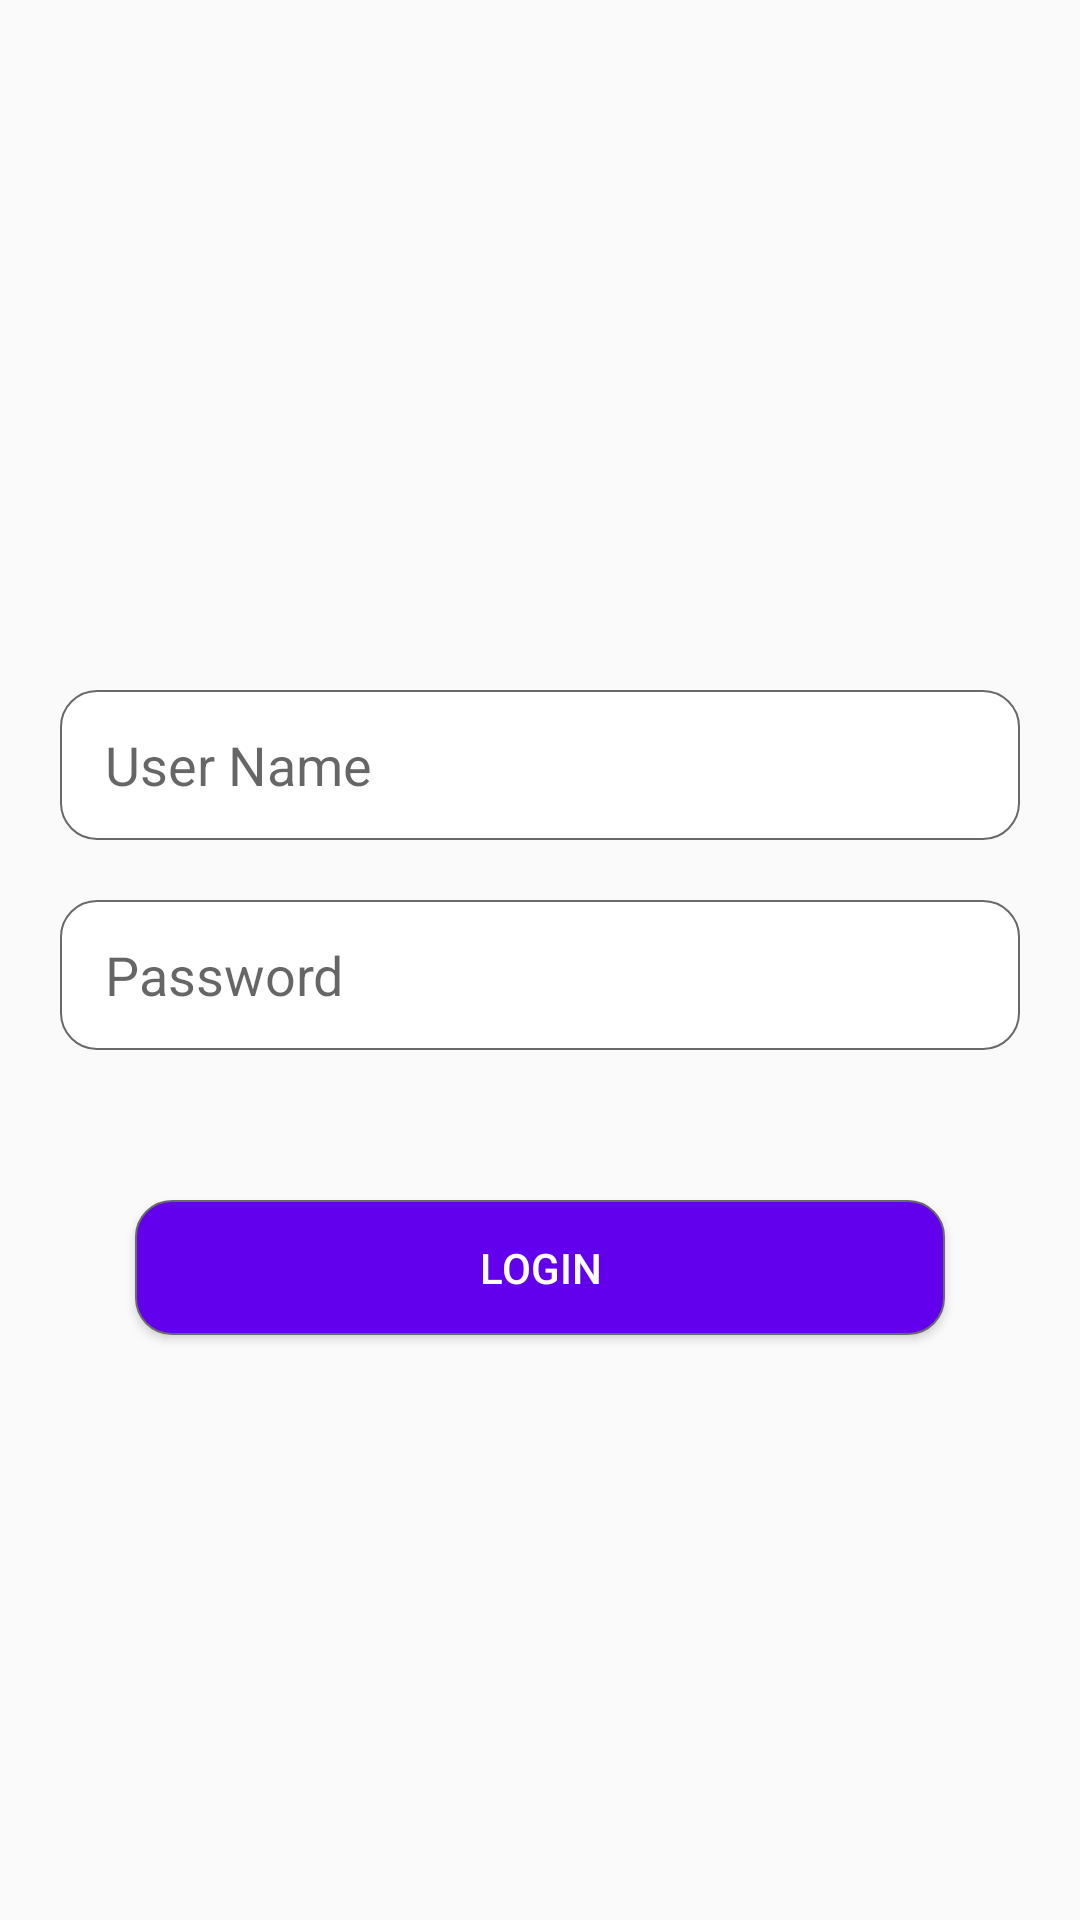

Android layout source for this screen:
<!-- AndroidManifest.xml: application theme AppTheme -->
<!-- res/layout/ac_login.xml -->
<?xml version="1.0" encoding="utf-8"?>
<LinearLayout xmlns:android="http://schemas.android.com/apk/res/android"
    android:layout_width="match_parent"
    android:layout_height="match_parent"
    xmlns:app="http://schemas.android.com/apk/res-auto"
    android:orientation="vertical">

    <EditText
        android:id="@+id/userName"
        android:layout_width="match_parent"
        android:layout_height="50dp"
        android:layout_marginHorizontal="20dp"
        android:layout_marginTop="230dp"
        android:background="@drawable/edit_text_border"
        android:hint="User Name"
        android:paddingHorizontal="15dp" />

    <EditText
        android:layout_width="match_parent"
        android:layout_height="50dp"
        android:id="@+id/password"
        android:background="@drawable/edit_text_border"
        android:hint="Password"
        android:layout_marginHorizontal="20dp"
        android:layout_marginTop="20dp"
        android:paddingHorizontal="15dp"/>
    <Button
        android:layout_width="match_parent"
        android:layout_height="45dp"
        android:text="Login"
        android:layout_marginHorizontal="45dp"
        android:textColor="@color/colorWhite"
        android:background="@drawable/btn_primary_background"
        android:layout_marginTop="50dp"
        android:id="@+id/login"/>

</LinearLayout>
<!-- resources referenced by this layout -->
<resources>
  <color name="colorWhite">#ffffff</color>
  <!-- drawable btn_primary_background (drawable) -->
  <?xml version="1.0" encoding="utf-8"?>
  <shape
      xmlns:android="http://schemas.android.com/apk/res/android"
      android:shape="rectangle">
      <solid
          android:color="@color/colorPrimary"/>
  
      <corners
          android:bottomRightRadius="12dp"
          android:bottomLeftRadius="12dp"
          android:topLeftRadius="12dp"
          android:topRightRadius="12dp"/>
      <stroke
          android:color="#696969"
          android:width="0.5dp"/>
  </shape>
  <!-- drawable edit_text_border (drawable) -->
  <?xml version="1.0" encoding="utf-8"?>
  <shape
  xmlns:android="http://schemas.android.com/apk/res/android"
  android:shape="rectangle">
  <solid
      android:color="@color/colorTransparent"/>
  
  <corners
      android:bottomRightRadius="12dp"
      android:bottomLeftRadius="12dp"
      android:topLeftRadius="12dp"
      android:topRightRadius="12dp"/>
  <stroke
      android:color="#696969"
      android:width="0.5dp"/>
  </shape>
  <style name="AppTheme" parent="Theme.AppCompat.Light.DarkActionBar">
          
          <item name="colorPrimary">@color/colorPrimary</item>
          <item name="colorPrimaryDark">@color/colorPrimaryDark</item>
          <item name="colorAccent">@color/colorAccent</item>
          <item name="windowActionBar">false</item>
          <item name="windowNoTitle">true</item>
      </style>
  <color name="colorPrimary">#6200EE</color>
  <color name="colorTransparent">#ffffff</color>
  <color name="colorPrimaryDark">#3700B3</color>
  <color name="colorAccent">#03DAC5</color>
</resources>
